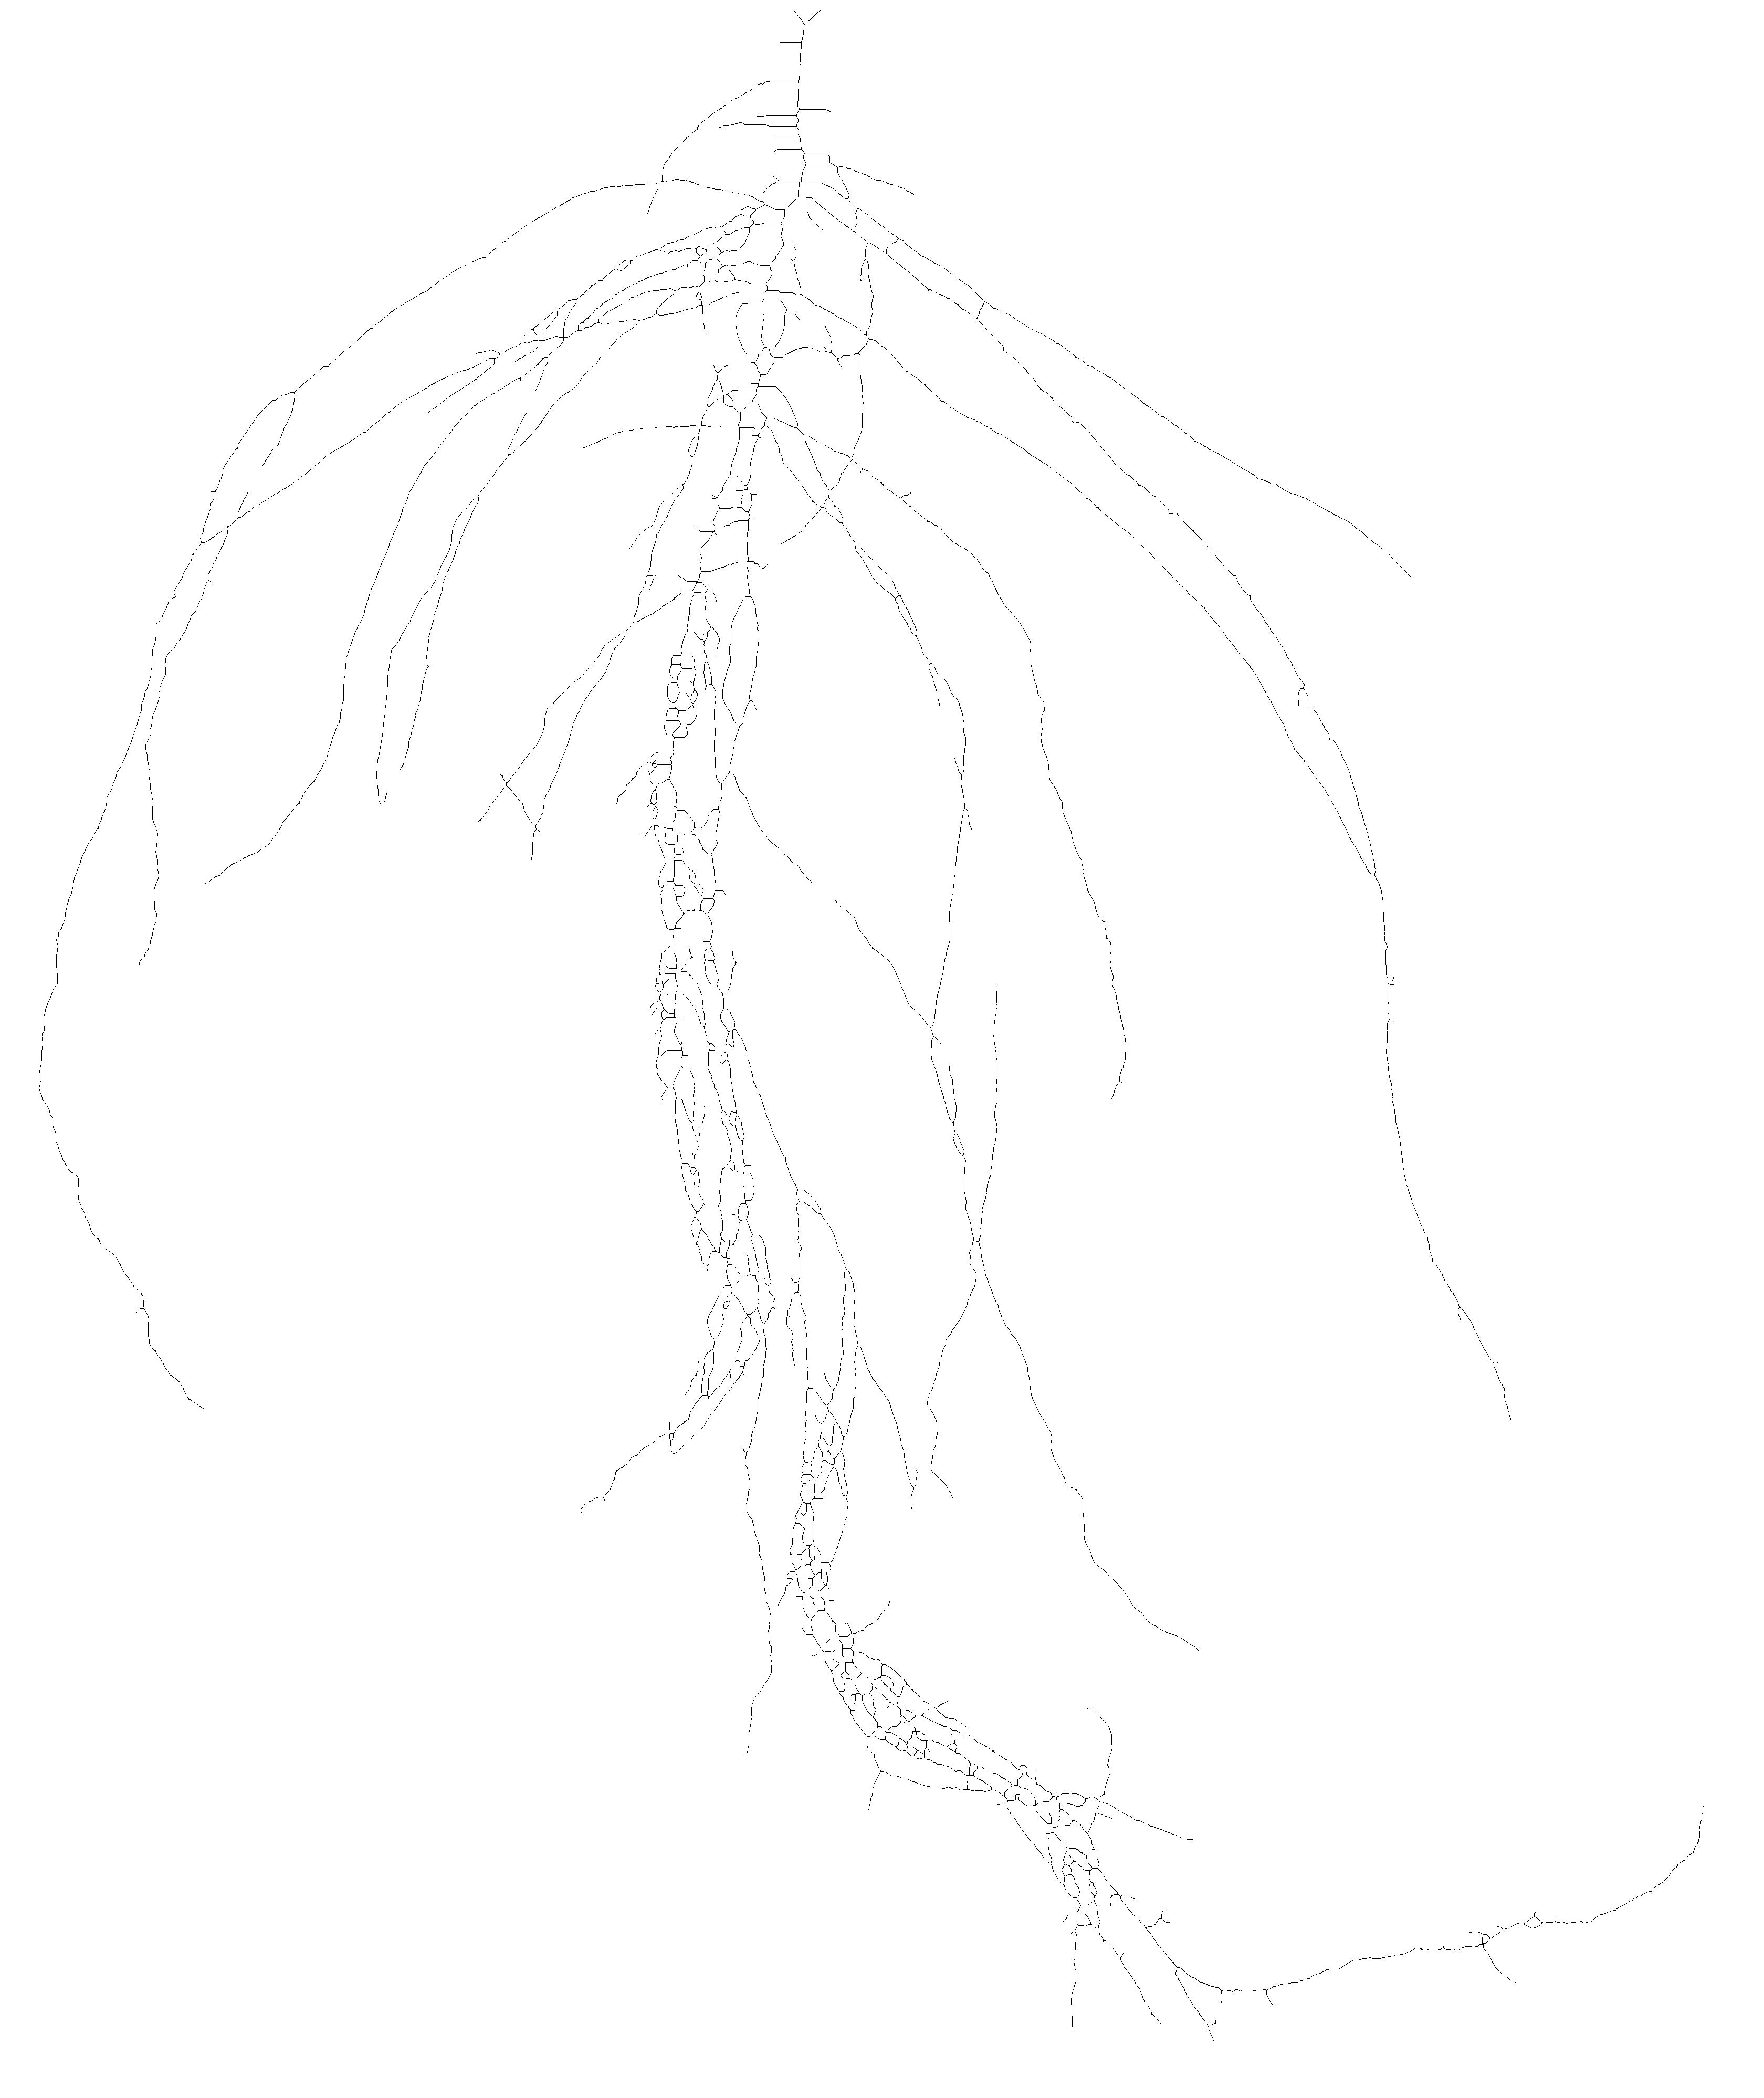

Data behind this chart, as committed beside it:
2071, 75
2072, 75
2073, 75
2074, 75
2075, 75
2039, 76
2040, 76
2041, 76
2042, 76
2043, 76
2067, 76
2068, 76
2069, 76
2070, 76
2076, 76
2077, 76
2078, 76
2033, 77
2034, 77
2035, 77
2036, 77
2037, 77
2038, 77
2044, 77
2045, 77
2046, 77
2047, 77
2048, 77
2049, 77
2050, 77
2051, 77
2052, 77
2053, 77
2054, 77
2055, 77
2056, 77
2057, 77
2058, 77
2061, 77
2062, 77
2063, 77
2064, 77
2065, 77
2066, 77
2079, 77
2080, 77
2081, 77
2029, 78
2030, 78
2031, 78
2032, 78
2059, 78
2060, 78
2082, 78
2083, 78
2084, 78
2021, 79
2022, 79
2023, 79
2024, 79
2025, 79
... 52,430 more rows
